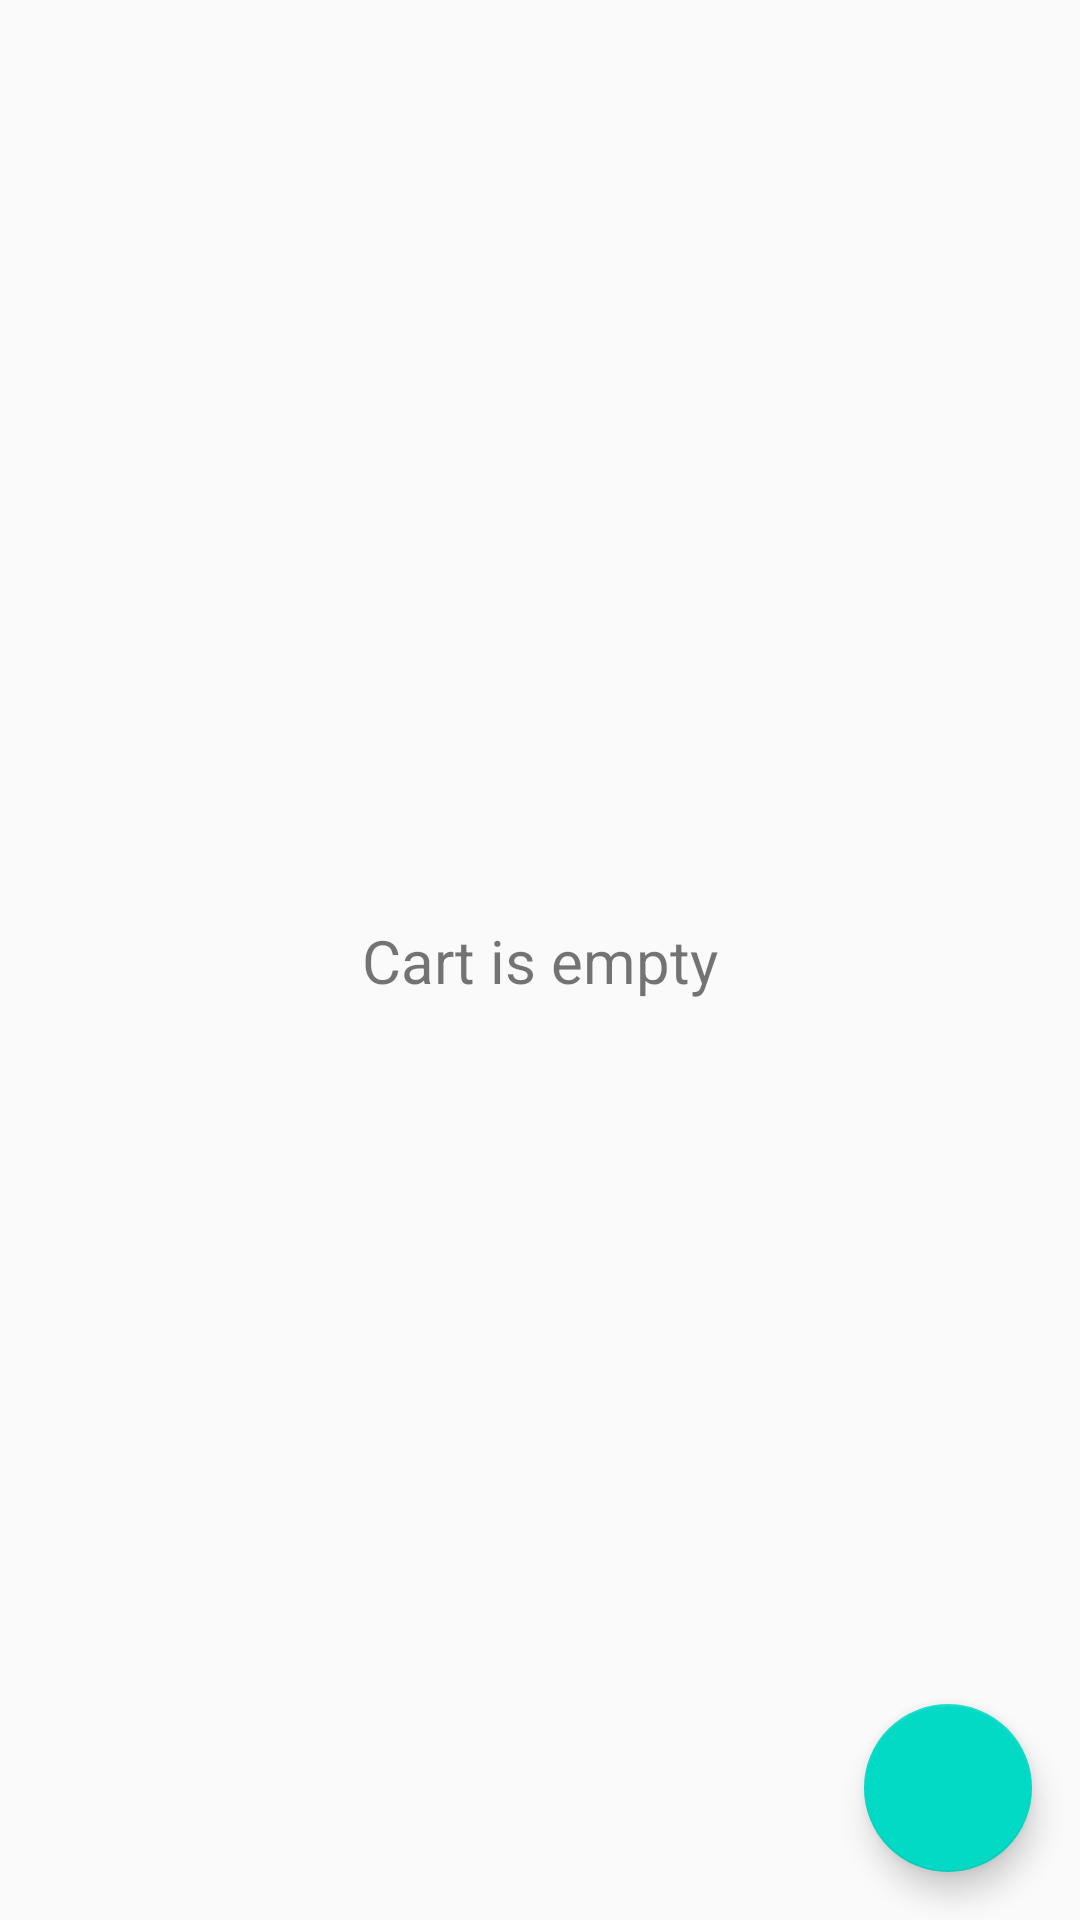

Write the Android layout XML for this screen, with the resource values it uses.
<!-- AndroidManifest.xml: application theme AppTheme -->
<!-- res/layout/activity_place_order.xml -->
<?xml version="1.0" encoding="utf-8"?>
<androidx.constraintlayout.widget.ConstraintLayout xmlns:android="http://schemas.android.com/apk/res/android"
    xmlns:app="http://schemas.android.com/apk/res-auto"
    xmlns:tools="http://schemas.android.com/tools"
    android:id="@+id/place_order"
    android:layout_width="match_parent"
    android:layout_height="match_parent"
    tools:context=".screens.place_new_order_screen.PlaceOrder">

    <TextView
        android:id="@+id/cartEmptyTextView"
        android:layout_width="wrap_content"
        android:layout_height="wrap_content"
        android:drawableLeft="@drawable/ic_shopping_cart"
        android:drawablePadding="8dp"
        android:text="Cart is empty"
        android:textSize="20sp"
        app:layout_constraintBottom_toBottomOf="parent"
        app:layout_constraintEnd_toEndOf="parent"
        app:layout_constraintHorizontal_bias="0.5"
        app:layout_constraintStart_toStartOf="parent"
        app:layout_constraintTop_toTopOf="parent" />

    <androidx.recyclerview.widget.RecyclerView
        android:id="@+id/recyclerView"
        android:layout_width="0dp"
        android:layout_height="0dp"
        app:layout_constraintBottom_toBottomOf="parent"
        app:layout_constraintEnd_toEndOf="parent"
        app:layout_constraintStart_toStartOf="parent"
        app:layout_constraintTop_toTopOf="parent" />

    <com.google.android.material.floatingactionbutton.FloatingActionButton
        android:id="@+id/floatingActionButton"
        android:layout_width="wrap_content"
        android:layout_height="wrap_content"
        android:layout_marginEnd="16dp"
        android:layout_marginBottom="16dp"
        android:clickable="true"
        app:layout_constraintBottom_toBottomOf="parent"
        app:layout_constraintEnd_toEndOf="parent"
        app:srcCompat="@drawable/ic_add_black" />

    <TextView
        android:id="@+id/final_price_text_view"
        android:layout_width="wrap_content"
        android:layout_height="wrap_content"
        android:layout_marginBottom="15dp"
        android:alpha="0"
        android:textSize="20sp"
        app:layout_constraintBottom_toTopOf="@+id/payButton"
        app:layout_constraintEnd_toEndOf="parent"
        app:layout_constraintHorizontal_bias="0.52"
        app:layout_constraintStart_toStartOf="parent"
        tools:text="Estimated price" />

    <Button
        android:id="@+id/payButton"
        android:layout_width="wrap_content"
        android:layout_height="wrap_content"
        android:layout_marginStart="16dp"
        android:layout_marginBottom="17dp"
        android:alpha="0"
        android:background="@drawable/pay_button_design"
        android:text="Pay"
        android:textColor="@android:color/white"
        app:layout_constraintBottom_toBottomOf="parent"
        app:layout_constraintStart_toStartOf="parent" />

</androidx.constraintlayout.widget.ConstraintLayout>
<!-- resources referenced by this layout -->
<resources>
  <!-- drawable pay_button_design (drawable) -->
  <?xml version="1.0" encoding="utf-8"?>
  <shape android:shape="rectangle" xmlns:android="http://schemas.android.com/apk/res/android">
      <corners android:radius="8dp"/>
      <gradient android:startColor="#4776E6" android:endColor="#8E54E9" android:angle="90" />
  </shape>
  <style name="AppTheme" parent="Theme.AppCompat.Light.DarkActionBar">
          
          <item name="colorPrimary">@color/colorPrimary</item>
          <item name="colorPrimaryDark">@color/colorPrimaryDark</item>
          <item name="colorAccent">@color/colorAccent</item>
      </style>
  <!-- not gathered from this repository: default colours our renderer supplied (Android Studio template values) -->
  <color name="colorPrimary">#FF6200EE</color>
  <color name="colorPrimaryDark">#FF3700B3</color>
  <color name="colorAccent">#FF03DAC5</color>
</resources>
